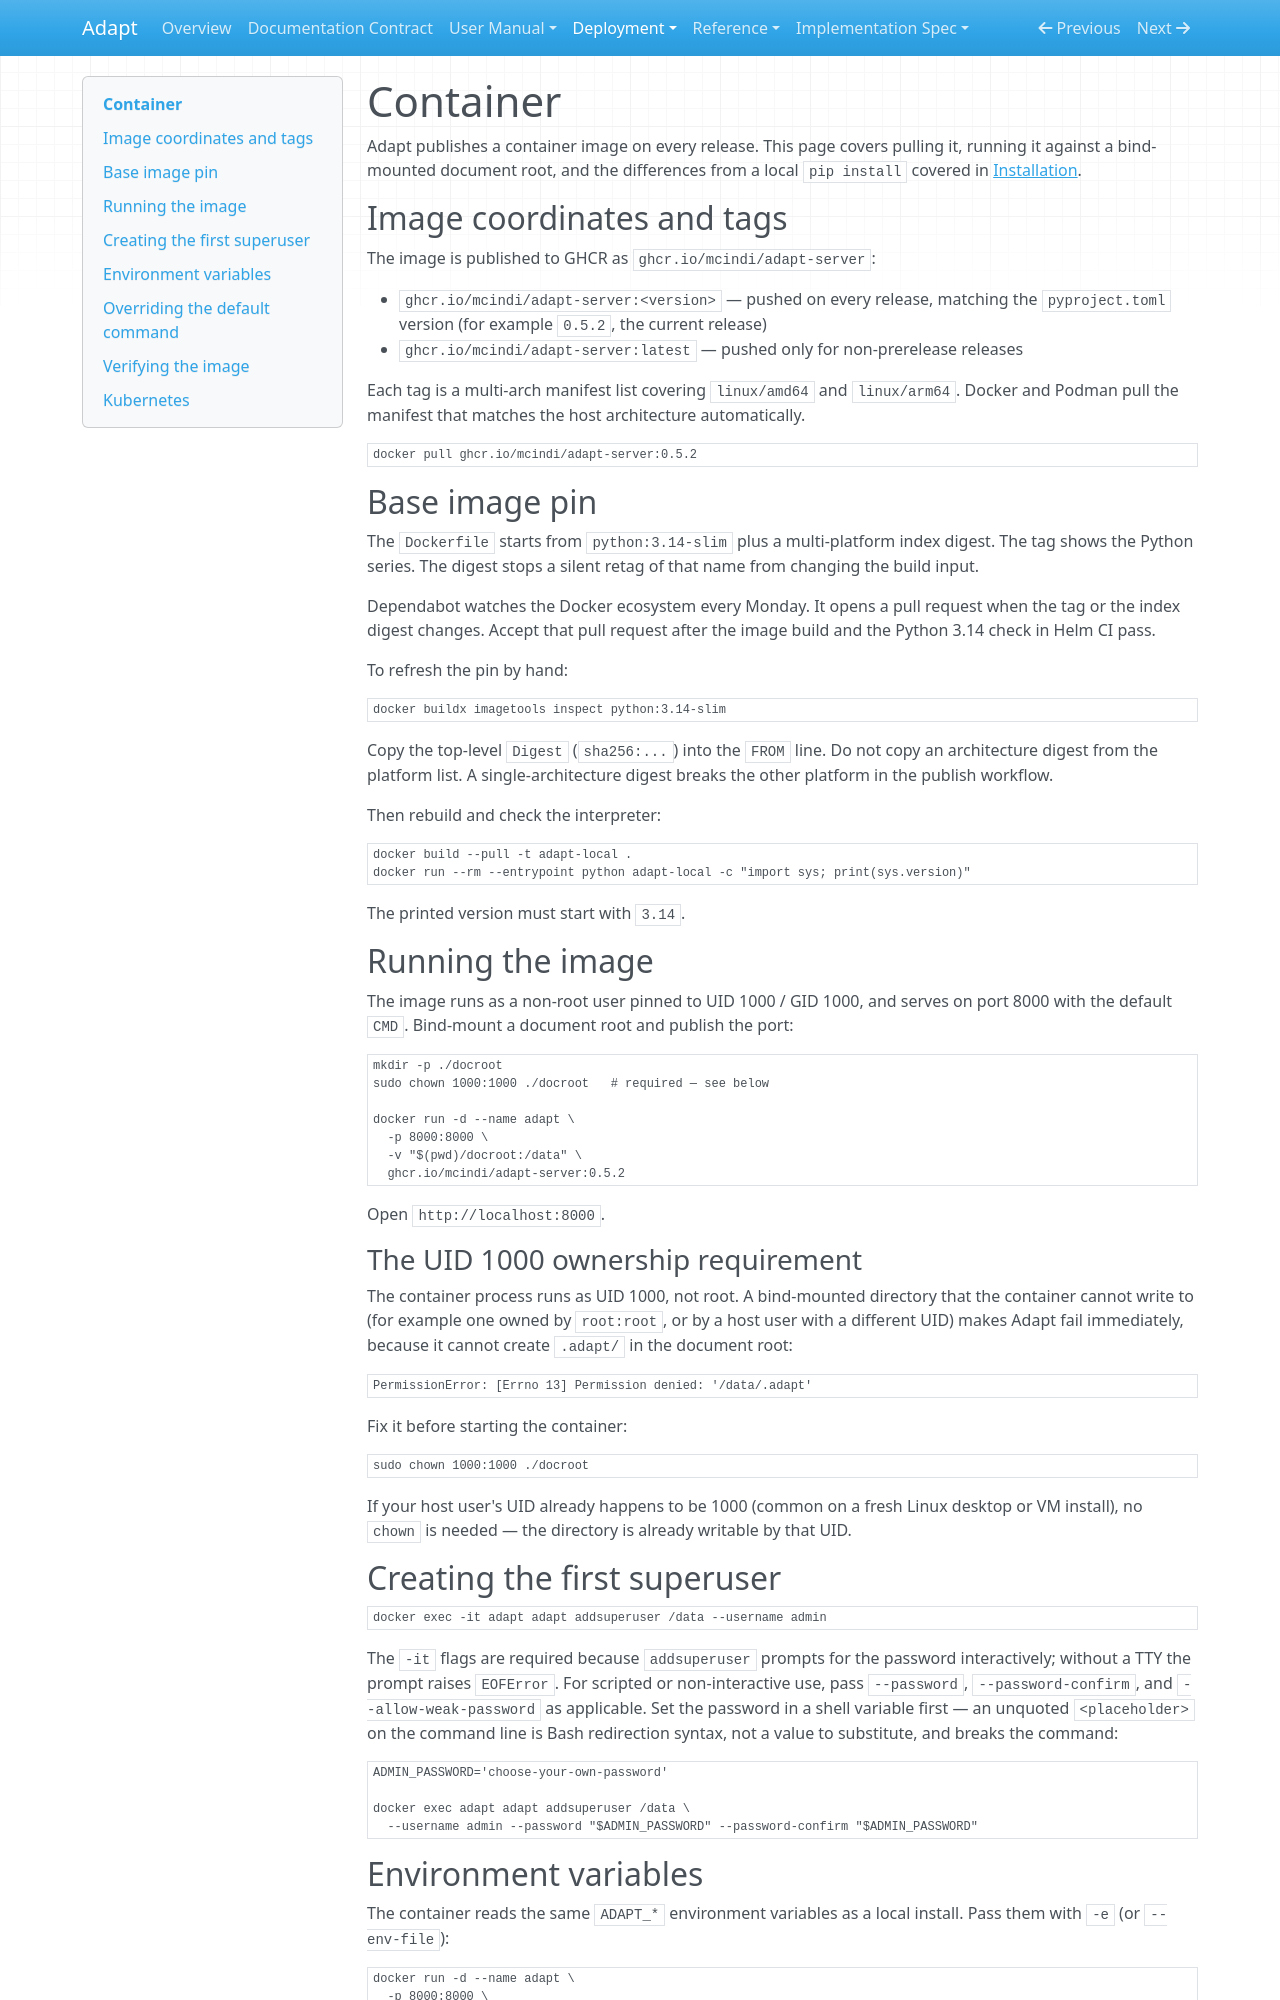

repository: McIndi/adapt · page: manual/container/index.html · generator: mkdocs

# Container

Adapt publishes a container image on every release. This page covers pulling
it, running it against a bind-mounted document root, and the differences
from a local `pip install` covered in [Installation](installation.md).

## Image coordinates and tags

The image is published to GHCR as `ghcr.io/mcindi/adapt-server`:

- `ghcr.io/mcindi/adapt-server:<version>` — pushed on every release, matching
  the `pyproject.toml` version (for example `0.5.2`, the current release)
- `ghcr.io/mcindi/adapt-server:latest` — pushed only for non-prerelease
  releases

Each tag is a multi-arch manifest list covering `linux/amd64` and
`linux/arm64`. Docker and Podman pull the manifest that matches the host
architecture automatically.

```bash
docker pull ghcr.io/mcindi/adapt-server:0.5.2
```

## Base image pin

The `Dockerfile` starts from `python:3.14-slim` plus a multi-platform index
digest. The tag shows the Python series. The digest stops a silent retag of
that name from changing the build input.

Dependabot watches the Docker ecosystem every Monday. It opens a pull
request when the tag or the index digest changes. Accept that pull request
after the image build and the Python 3.14 check in Helm CI pass.

To refresh the pin by hand:

```bash
docker buildx imagetools inspect python:3.14-slim
```

Copy the top-level `Digest` (`sha256:...`) into the `FROM` line. Do not copy
an architecture digest from the platform list. A single-architecture digest
breaks the other platform in the publish workflow.

Then rebuild and check the interpreter:

```bash
docker build --pull -t adapt-local .
docker run --rm --entrypoint python adapt-local -c "import sys; print(sys.version)"
```

The printed version must start with `3.14`.

## Running the image

The image runs as a non-root user pinned to UID 1000 / GID 1000, and serves
on port 8000 with the default `CMD`. Bind-mount a document root and publish
the port:

```bash
mkdir -p ./docroot
sudo chown 1000:1000 ./docroot   # required — see below

docker run -d --name adapt \
  -p 8000:8000 \
  -v "$(pwd)/docroot:/data" \
  ghcr.io/mcindi/adapt-server:0.5.2
```

Open `http://localhost:8000`.

### The UID 1000 ownership requirement

The container process runs as UID 1000, not root. A bind-mounted directory
that the container cannot write to (for example one owned by `root:root`, or
by a host user with a different UID) makes Adapt fail immediately, because it
cannot create `.adapt/` in the document root:

```text
PermissionError: [Errno 13] Permission denied: '/data/.adapt'
```

Fix it before starting the container:

```bash
sudo chown 1000:1000 ./docroot
```

If your host user's UID already happens to be 1000 (common on a fresh Linux
desktop or VM install), no `chown` is needed — the directory is already
writable by that UID.

## Creating the first superuser

```bash
docker exec -it adapt adapt addsuperuser /data --username admin
```

The `-it` flags are required because `addsuperuser` prompts for the password
interactively; without a TTY the prompt raises `EOFError`. For scripted or
non-interactive use, pass `--password`, `--password-confirm`, and
`--allow-weak-password` as applicable. Set the password in a shell variable
first — an unquoted `<placeholder>` on the command line is Bash redirection
syntax, not a value to substitute, and breaks the command:

```bash
ADMIN_PASSWORD='choose-your-own-password'

docker exec adapt adapt addsuperuser /data \
  --username admin --password "$ADMIN_PASSWORD" --password-confirm "$ADMIN_PASSWORD"
```
